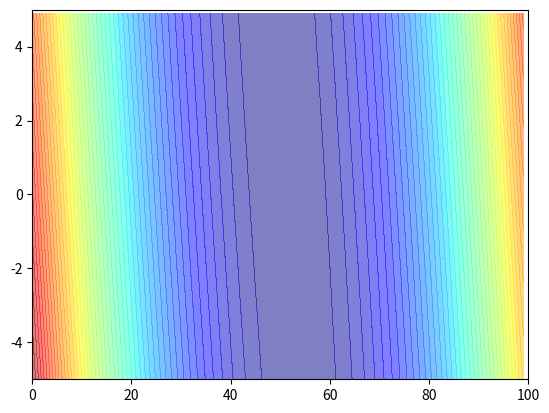

Generate this figure with matplotlib: (Note: this script raises an exception after producing the figure.)
"""
[redacted]
Linear Regression Model trained by Batch Gradient Descent
"""

"""
I acknowledge the partial or complete use of code retrieved from the following sources:

* [redacted]
                        Concepts, Tools, and Techniques to Build Intelligent Systems. O'Reilly Media, Inc

* [redacted]

"""

import numpy as np
import matplotlib.pyplot as plt

x_data = np.random.rand(10,1)
y_data = 2*x_data+50+5*np.random.random()


b_vector = np.arange(0,100,1) 
w_vector = np.arange(-5, 5,0.1) 
Z = np.zeros((len(b_vector),len(w_vector)))
 
for i in range(len(b_vector)):
    for j in range(len(w_vector)):
        b = b_vector[i]
        w = w_vector[j]
        Z[j][i] = 0        
        for n in range(len(x_data)):
            Z[j][i] = Z[j][i] + (w*x_data[n]+b - y_data[n])**2 # this is the loss 
        Z[j][i] = Z[j][i]/len(x_data)


plt.xlim(0,100)
plt.ylim(-5,5)
plt.contourf(b_vector, w_vector, Z, 50, alpha =0.5, cmap = plt.get_cmap('jet'))
plt.show()


learning_rate = 0.0003
b = 0
b_history = [b] 
w = 1
w_history = [w]
iterations = 15000

def loss_function(w,b):
    loss = 0
    for i in range(len(x_data)):
        loss += (w*x_data[i]+b - y_data[i])**2
    return 0.5*loss

current_loss = loss_function(w,b)
targeted_loss = 0.05

j = 0

while j < iterations and current_loss > targeted_loss :
    dw = 0
    db = 0
    for i in range(len(x_data)):       
        dw += x_data[i]*(w*x_data[i]+b-y_data[i])
        db += w*x_data[i]+b-y_data[i]
    w = w - learning_rate*dw
    w_history.append(w)
    b = b - learning_rate*db
    b_history.append(b)
    current_loss = loss_function(w,b)
    j += 1
    print("w={}, b={}, iteration= {}, loss={}".format(w,b,j, current_loss))   

print(x_data)
print(y_data)
plt.plot(b_history, w_history, 'o-', ms=3, lw=1.5,color='black')
plt.show()

